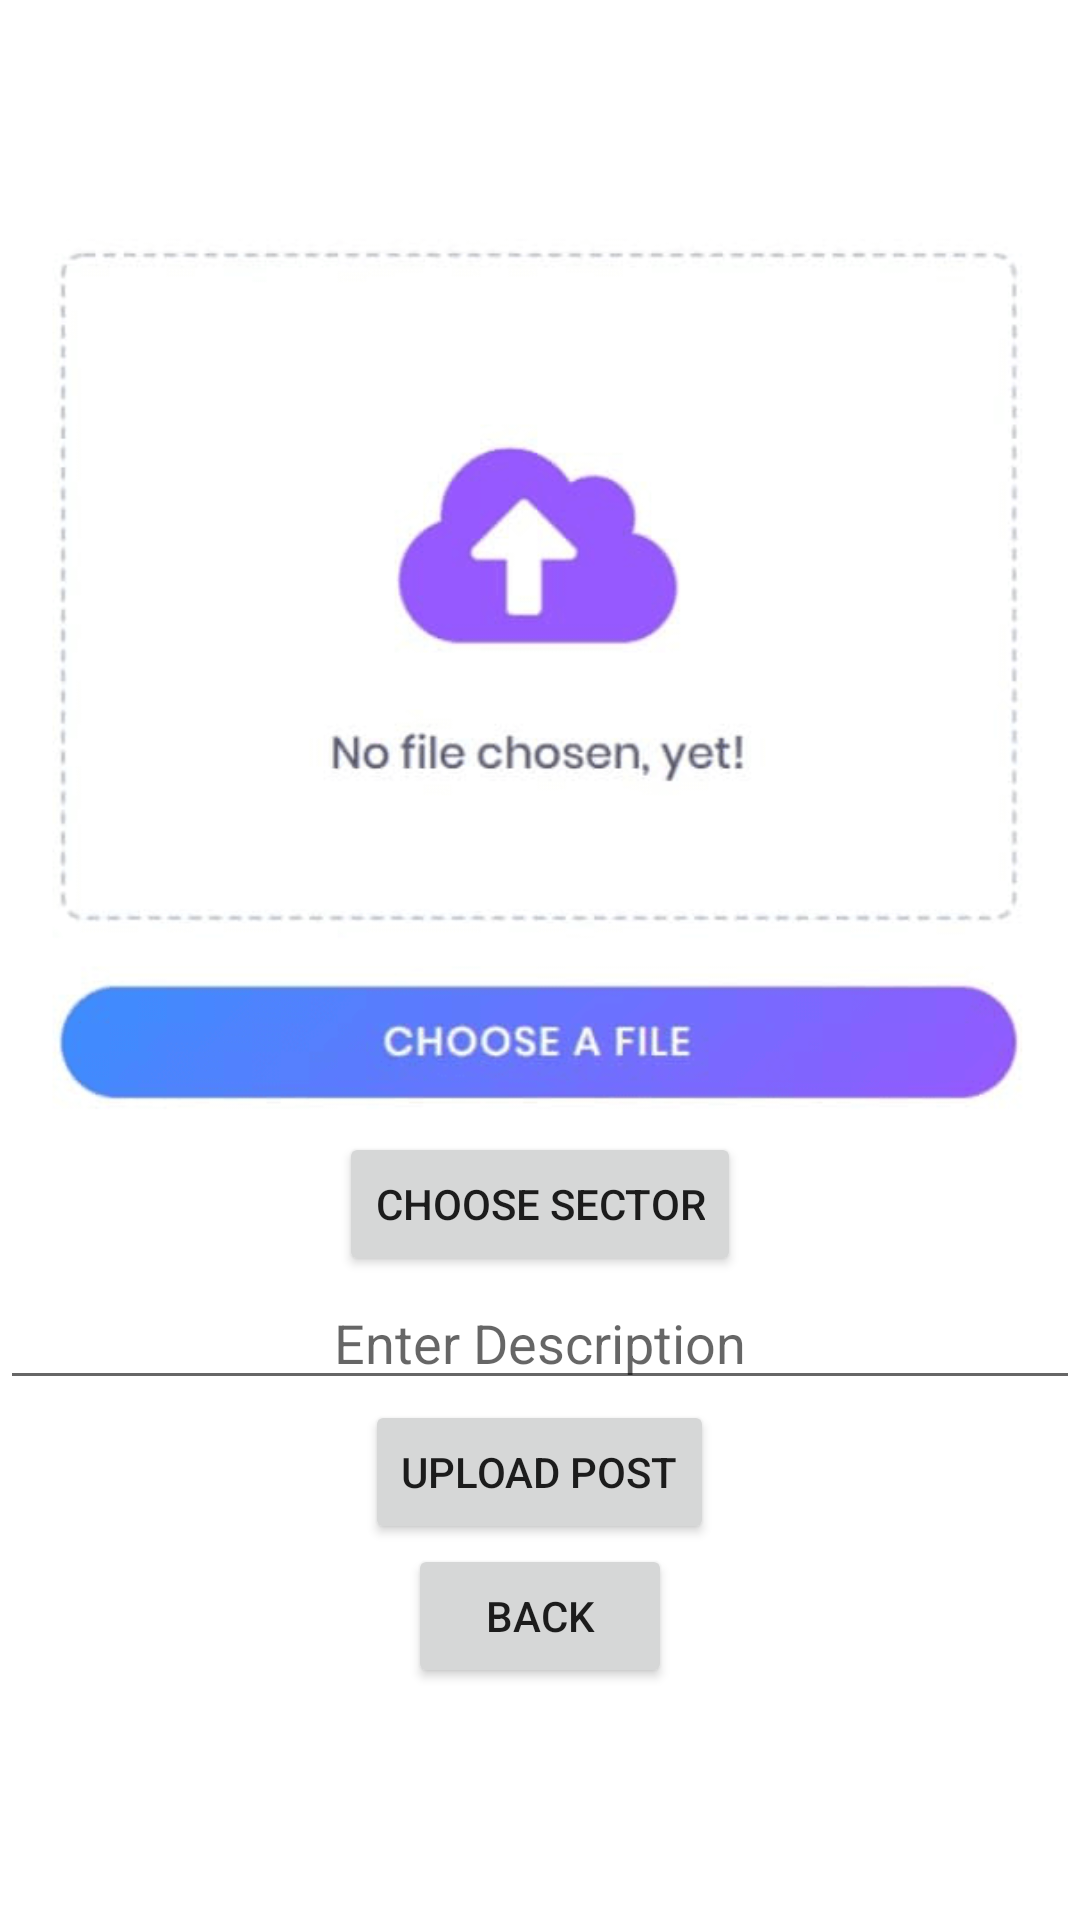

Here is an Android app screen rendered from its layout file. Give the layout XML and the strings, colors and styles it references.
<!-- AndroidManifest.xml: activity theme Theme.PetFinderApp.NoActionBar -->
<!-- res/layout/activity_add_post.xml -->
<?xml version="1.0" encoding="utf-8"?>
<LinearLayout xmlns:android="http://schemas.android.com/apk/res/android"
    xmlns:app="http://schemas.android.com/apk/res-auto"
    xmlns:tools="http://schemas.android.com/tools"
    android:layout_width="match_parent"
    android:layout_height="match_parent"
    tools:context=".AddPostActivity"
    android:layout_gravity="center"
    android:gravity="center"
    android:id="@+id/parent_layout"
    android:orientation="vertical">

    <ImageView
        android:id="@+id/clickToUploadImg"
        android:src="@drawable/upload_img"
        android:layout_width="match_parent"
        android:layout_height="300dp"
        />
    <Button
        android:id="@+id/chooseSectorButton"
        android:layout_width="wrap_content"
        android:layout_height="wrap_content"
        android:text="Choose Sector" />

    <EditText
        android:id="@+id/Description"
        android:layout_width="match_parent"
        android:layout_height="wrap_content"
        android:hint="Enter Description"
        android:paddingStart="16dp"
        android:paddingEnd="16dp"
        android:gravity="center"
        />

    <Button
        android:id="@+id/btnUpload"
        android:layout_width="wrap_content"
        android:layout_height="wrap_content"
        android:text="Upload Post" />

    <Button
        android:id="@+id/backButton"
        android:layout_width="wrap_content"
        android:layout_height="wrap_content"
        android:text="Back" />



</LinearLayout>
<!-- resources referenced by this layout -->
<resources>
  <!-- drawable upload_img: png bitmap (drawable, 83389 bytes) -->
  <style name="Theme.PetFinderApp.NoActionBar">
          <item name="windowActionBar">false</item>
          <item name="windowNoTitle">true</item>
          <item name="android:statusBarColor">@android:color/transparent</item>
      </style>
</resources>
